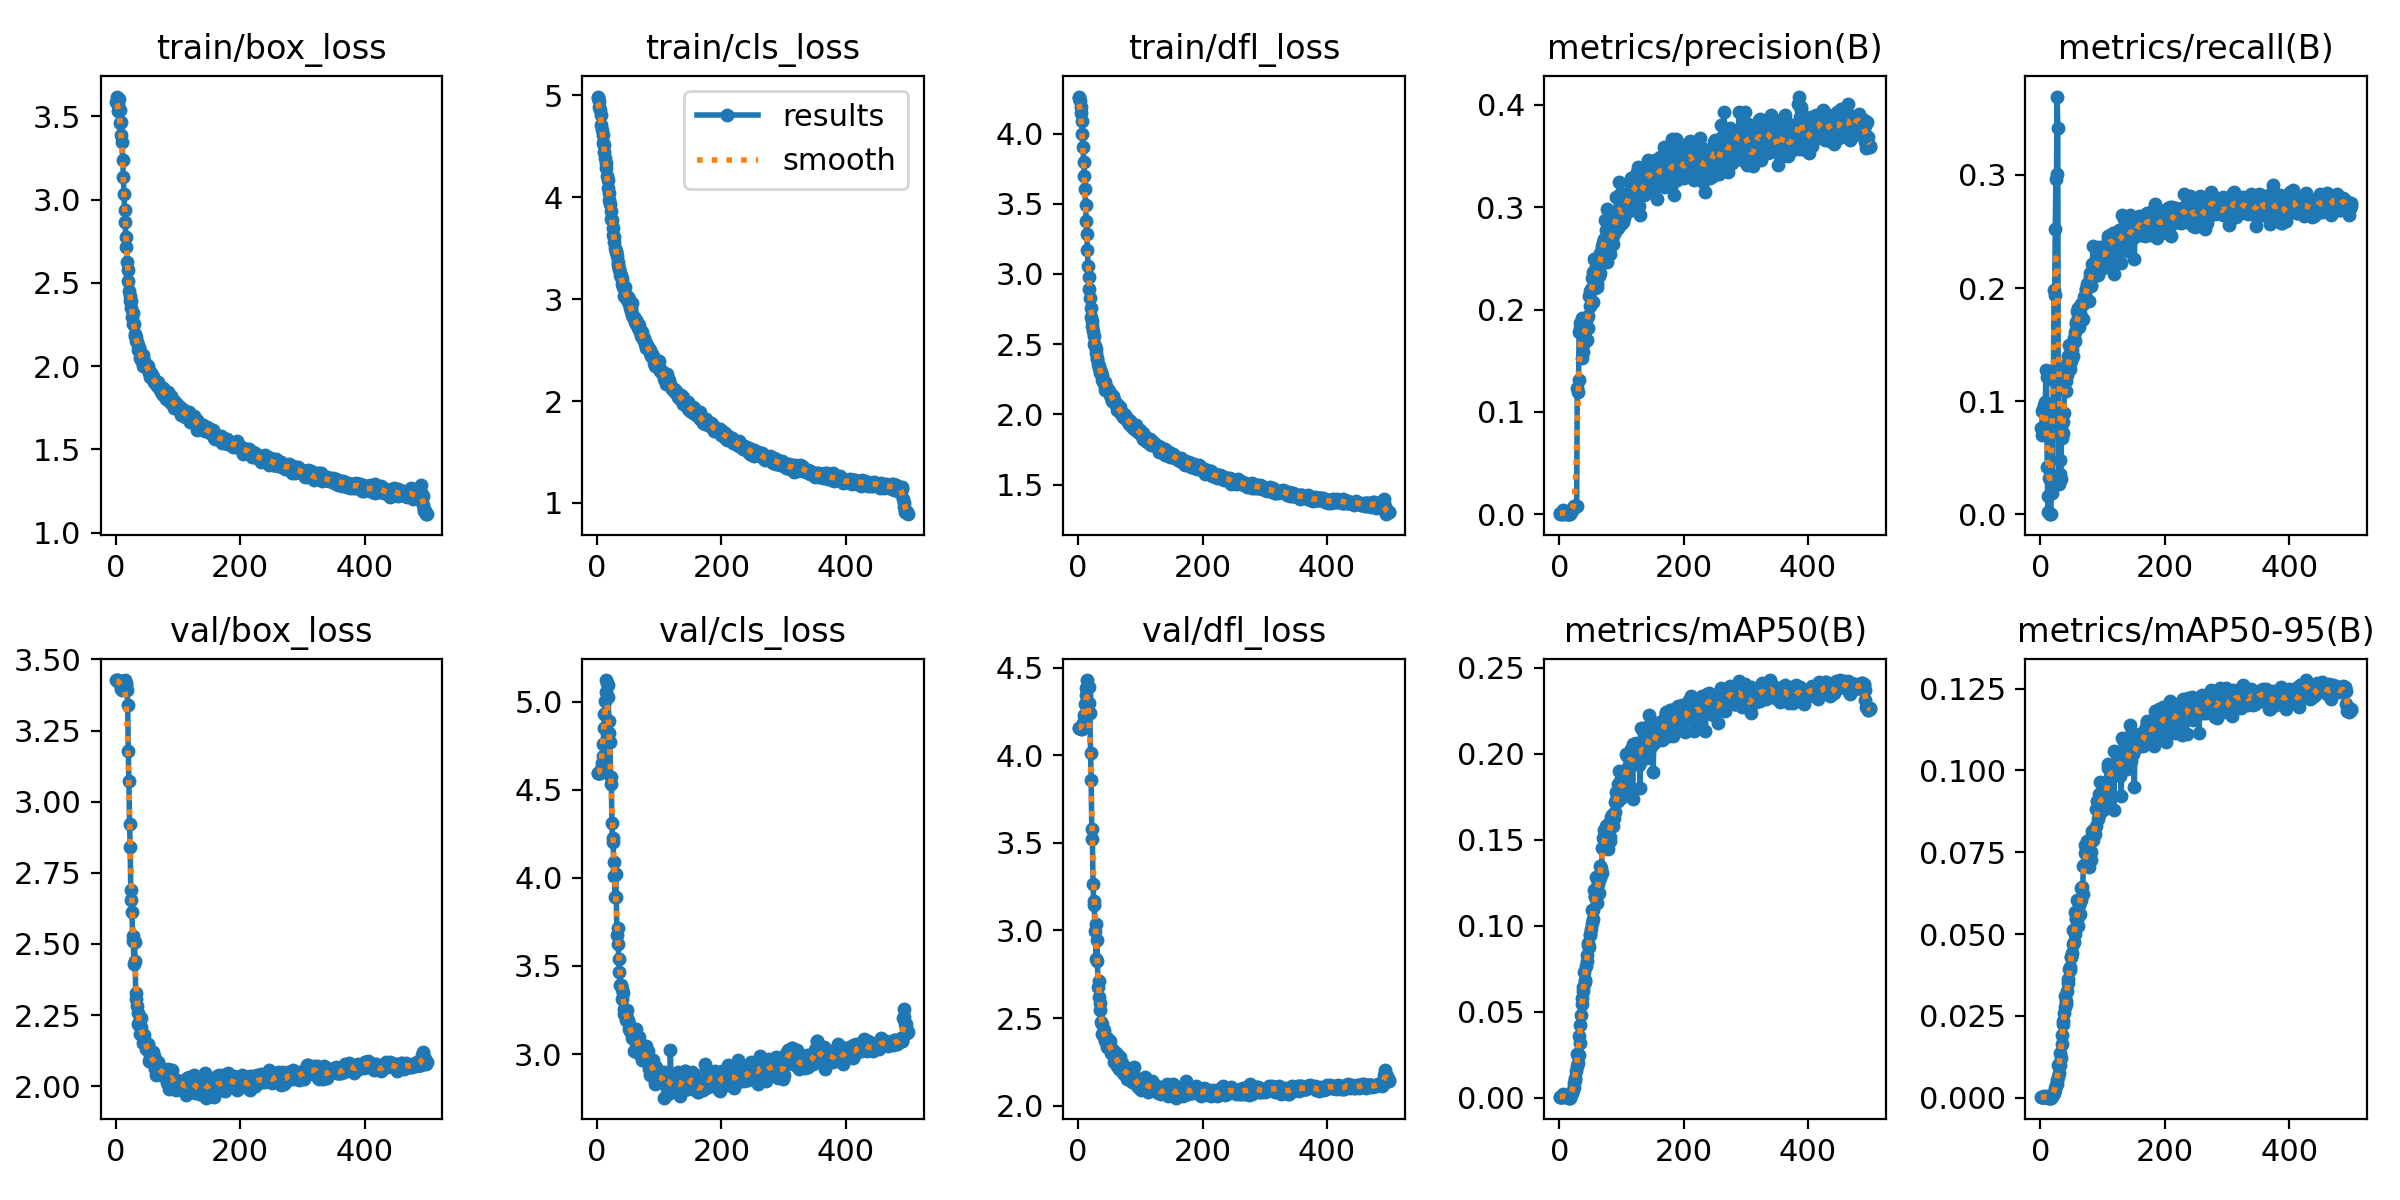

Data behind this chart, as committed beside it:
epoch, time, train/box_loss, train/cls_loss, train/dfl_loss, metrics/precision(B), metrics/recall(B), metrics/mAP50(B), metrics/mAP50-95(B), val/box_loss, val/cls_loss, val/dfl_loss, lr/pg0, lr/pg1, lr/pg2
1, 11.65, 3.583, 4.989, 4.264, 0.00073, 0.07603, 0.00045, 0.00015, 3.428, 4.595, 4.159, 3.125e-05, 3.125e-05, 3.125e-05
2, 18.14, 3.618, 4.971, 4.25, 0.00049, 0.07007, 0.00034, 0.00012, 3.426, 4.596, 4.158, 6.86139e-05, 6.86139e-05, 6.86139e-05
3, 25.81, 3.566, 4.941, 4.231, 0.00069, 0.09124, 0.00044, 0.00015, 3.426, 4.594, 4.157, 0.0001058, 0.0001058, 0.0001058
4, 33.51, 3.531, 4.887, 4.187, 0.00057, 0.0933, 0.0004, 0.00014, 3.425, 4.594, 4.154, 0.0001429, 0.0001429, 0.0001429
5, 40.45, 3.605, 4.859, 4.146, 0.0006, 0.09089, 0.00046, 0.00015, 3.422, 4.595, 4.15, 0.0001798, 0.0001798, 0.0001798
6, 47.22, 3.54, 4.804, 4.092, 0.00415, 0.09677, 0.00227, 0.0006, 3.419, 4.599, 4.15, 0.0002166, 0.0002166, 0.0002166
7, 53.7, 3.461, 4.713, 3.999, 0.00118, 0.09224, 0.0008, 0.00024, 3.415, 4.618, 4.161, 0.0002532, 0.0002532, 0.0002532
8, 59.91, 3.467, 4.659, 3.901, 0.0011, 0.09928, 0.00093, 0.00027, 3.416, 4.654, 4.187, 0.0002897, 0.0002897, 0.0002897
9, 66.42, 3.386, 4.61, 3.799, 0.00157, 0.1276, 0.00104, 0.00035, 3.397, 4.69, 4.198, 0.000326, 0.000326, 0.000326
10, 72.39, 3.346, 4.537, 3.7, 0.00143, 0.121, 0.00119, 0.00037, 3.394, 4.763, 4.23, 0.0003622, 0.0003622, 0.0003622
11, 77.71, 3.237, 4.512, 3.604, 0.00065, 0.04216, 0.00054, 0.00022, 3.413, 4.852, 4.295, 0.0003982, 0.0003982, 0.0003982
12, 82.74, 3.138, 4.442, 3.492, 0.00029, 0.00225, 0.00015, 4e-05, 3.412, 4.934, 4.346, 0.0004341, 0.0004341, 0.0004341
13, 87.87, 3.034, 4.384, 3.378, 0.00068, 0.01649, 0.00038, 0.0001, 3.395, 5.007, 4.385, 0.0004698, 0.0004698, 0.0004698
14, 93.03, 2.938, 4.332, 3.286, 0.00033, 0.03159, 0.00036, 0.00011, 3.405, 5.056, 4.392, 0.0005054, 0.0005054, 0.0005054
15, 98.27, 2.863, 4.283, 3.167, 0, 0, 0, 0, 3.427, 5.124, 4.43, 0.0005408, 0.0005408, 0.0005408
16, 102.2, 2.772, 4.211, 3.054, 0, 0, 0, 0, 3.417, 5.108, 4.392, 0.0005761, 0.0005761, 0.0005761
17, 106.1, 2.713, 4.174, 2.978, 0, 0, 0, 0, 3.409, 5.094, 4.388, 0.0006052, 0.0006052, 0.0006052
18, 112.3, 2.624, 4.095, 2.895, 0.00201, 0.08316, 0.00122, 0.0004, 3.393, 5.026, 4.299, 0.000604, 0.000604, 0.000604
19, 117.2, 2.576, 4.038, 2.832, 0.00223, 0.01859, 0.00131, 0.00048, 3.339, 4.892, 4.243, 0.0006027, 0.0006027, 0.0006027
20, 123, 2.512, 3.977, 2.756, 0.00408, 0.08036, 0.00274, 0.00088, 3.176, 4.823, 4.013, 0.0006015, 0.0006015, 0.0006015
21, 128.4, 2.452, 3.932, 2.696, 0.00552, 0.1189, 0.00352, 0.00124, 3.074, 4.774, 3.858, 0.0006002, 0.0006002, 0.0006002
22, 134, 2.422, 3.867, 2.664, 0.0054, 0.1981, 0.00424, 0.00146, 2.921, 4.535, 3.58, 0.000599, 0.000599, 0.000599
23, 139.3, 2.391, 3.791, 2.628, 0.0072, 0.1937, 0.00641, 0.00227, 2.842, 4.571, 3.52, 0.0005978, 0.0005978, 0.0005978
24, 144.9, 2.391, 3.775, 2.595, 0.00768, 0.2519, 0.00834, 0.00308, 2.689, 4.31, 3.266, 0.0005965, 0.0005965, 0.0005965
25, 151.1, 2.351, 3.703, 2.559, 0.00807, 0.2965, 0.01027, 0.00388, 2.655, 4.224, 3.169, 0.0005953, 0.0005953, 0.0005953
26, 157.2, 2.296, 3.627, 2.505, 0.0076, 0.3009, 0.01122, 0.00412, 2.613, 4.203, 3.143, 0.0005941, 0.0005941, 0.0005941
27, 163.2, 2.317, 3.607, 2.485, 0.00752, 0.3694, 0.01526, 0.00548, 2.51, 4.013, 2.995, 0.0005928, 0.0005928, 0.0005928
28, 169.1, 2.25, 3.56, 2.463, 0.00762, 0.3415, 0.01822, 0.00639, 2.527, 4.089, 3.039, 0.0005916, 0.0005916, 0.0005916
29, 175.2, 2.253, 3.506, 2.437, 0.1228, 0.02977, 0.02555, 0.00991, 2.431, 3.891, 2.835, 0.0005904, 0.0005904, 0.0005904
30, 180.9, 2.192, 3.468, 2.398, 0.1189, 0.02663, 0.02023, 0.00756, 2.506, 4.021, 2.948, 0.0005891, 0.0005891, 0.0005891
31, 186.5, 2.179, 3.47, 2.393, 0.1313, 0.04815, 0.02484, 0.01013, 2.441, 3.891, 2.824, 0.0005879, 0.0005879, 0.0005879
32, 193, 2.178, 3.423, 2.36, 0.1779, 0.03544, 0.03573, 0.01358, 2.308, 3.674, 2.676, 0.0005866, 0.0005866, 0.0005866
33, 198.9, 2.149, 3.362, 2.342, 0.1823, 0.03134, 0.03198, 0.01226, 2.327, 3.713, 2.709, 0.0005854, 0.0005854, 0.0005854
34, 205.2, 2.143, 3.333, 2.332, 0.1865, 0.06737, 0.04211, 0.01628, 2.283, 3.623, 2.62, 0.0005842, 0.0005842, 0.0005842
35, 211.9, 2.097, 3.298, 2.298, 0.1859, 0.07102, 0.04793, 0.01922, 2.259, 3.538, 2.588, 0.0005829, 0.0005829, 0.0005829
36, 218.6, 2.128, 3.291, 2.319, 0.1913, 0.07184, 0.0582, 0.02346, 2.218, 3.467, 2.544, 0.0005817, 0.0005817, 0.0005817
37, 224.7, 2.111, 3.242, 2.304, 0.1521, 0.08184, 0.05462, 0.02237, 2.226, 3.393, 2.48, 0.0005805, 0.0005805, 0.0005805
38, 230.4, 2.11, 3.222, 2.278, 0.1893, 0.08973, 0.0623, 0.02585, 2.216, 3.392, 2.464, 0.0005792, 0.0005792, 0.0005792
39, 236.6, 2.046, 3.235, 2.244, 0.1589, 0.131, 0.06467, 0.0278, 2.185, 3.384, 2.41, 0.000578, 0.000578, 0.000578
40, 243.3, 2.058, 3.197, 2.247, 0.1669, 0.1307, 0.07303, 0.03109, 2.209, 3.315, 2.402, 0.0005767, 0.0005767, 0.0005767
41, 250.1, 2.035, 3.144, 2.234, 0.1785, 0.1174, 0.06746, 0.02868, 2.239, 3.371, 2.431, 0.0005755, 0.0005755, 0.0005755
42, 256, 2.045, 3.12, 2.219, 0.1807, 0.1087, 0.06825, 0.02946, 2.184, 3.346, 2.395, 0.0005743, 0.0005743, 0.0005743
43, 262.9, 2.064, 3.106, 2.233, 0.1915, 0.1231, 0.07632, 0.03273, 2.183, 3.253, 2.372, 0.000573, 0.000573, 0.000573
44, 269.3, 1.999, 3.031, 2.177, 0.1914, 0.1304, 0.08329, 0.03637, 2.15, 3.23, 2.383, 0.0005718, 0.0005718, 0.0005718
45, 275.7, 2.026, 3.122, 2.196, 0.1703, 0.1403, 0.07969, 0.03506, 2.178, 3.237, 2.392, 0.0005705, 0.0005705, 0.0005705
46, 281.8, 2.028, 3.035, 2.186, 0.1934, 0.1494, 0.08853, 0.03944, 2.164, 3.224, 2.362, 0.0005693, 0.0005693, 0.0005693
47, 288.1, 2.009, 3.037, 2.172, 0.1815, 0.1476, 0.08986, 0.03983, 2.149, 3.196, 2.334, 0.0005681, 0.0005681, 0.0005681
48, 293.9, 2.002, 3.01, 2.173, 0.2131, 0.1283, 0.08789, 0.03894, 2.143, 3.252, 2.381, 0.0005668, 0.0005668, 0.0005668
49, 299.7, 1.997, 2.991, 2.167, 0.2179, 0.1351, 0.09528, 0.04308, 2.132, 3.195, 2.355, 0.0005656, 0.0005656, 0.0005656
50, 306.3, 2.008, 3.024, 2.161, 0.2034, 0.1437, 0.09487, 0.04302, 2.134, 3.193, 2.335, 0.0005644, 0.0005644, 0.0005644
51, 312.1, 1.999, 3.006, 2.155, 0.22, 0.1456, 0.09798, 0.04424, 2.146, 3.144, 2.33, 0.0005631, 0.0005631, 0.0005631
52, 318, 1.983, 2.949, 2.137, 0.2312, 0.1401, 0.1014, 0.04686, 2.149, 3.169, 2.367, 0.0005619, 0.0005619, 0.0005619
53, 323.9, 1.969, 2.909, 2.123, 0.2211, 0.1518, 0.1094, 0.05135, 2.12, 3.128, 2.3, 0.0005606, 0.0005606, 0.0005606
54, 329.7, 1.961, 2.905, 2.113, 0.2077, 0.1555, 0.104, 0.0475, 2.088, 3.137, 2.325, 0.0005594, 0.0005594, 0.0005594
55, 336.2, 1.931, 2.885, 2.096, 0.2371, 0.1535, 0.1092, 0.04999, 2.1, 3.148, 2.316, 0.0005582, 0.0005582, 0.0005582
56, 341.9, 1.959, 2.959, 2.13, 0.2494, 0.1608, 0.1207, 0.05666, 2.112, 3.09, 2.31, 0.0005569, 0.0005569, 0.0005569
57, 348.6, 1.938, 2.849, 2.105, 0.2211, 0.168, 0.1167, 0.05469, 2.084, 3.135, 2.25, 0.0005557, 0.0005557, 0.0005557
58, 354.6, 1.949, 2.827, 2.105, 0.2344, 0.1703, 0.1176, 0.05495, 2.084, 3.104, 2.279, 0.0005545, 0.0005545, 0.0005545
59, 360.8, 1.934, 2.826, 2.083, 0.2429, 0.1795, 0.1284, 0.06048, 2.086, 3.018, 2.282, 0.0005532, 0.0005532, 0.0005532
60, 367.1, 1.936, 2.814, 2.083, 0.2219, 0.1761, 0.113, 0.05247, 2.12, 3.131, 2.307, 0.000552, 0.000552, 0.000552
... 440 more rows
